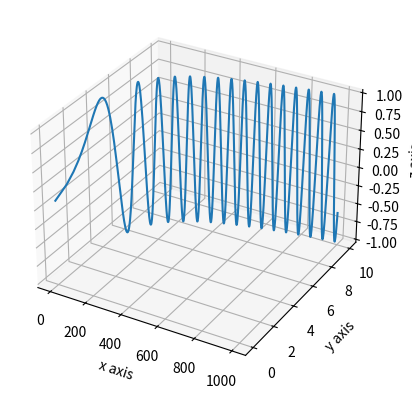

Recreate this plot in Python.
from mpl_toolkits.mplot3d import axes3d
import matplotlib.pyplot as plt
import math

fig = plt.figure()
ax1 = fig.add_subplot(111, projection='3d')

x = list(range(1, 1000))
y = [math.log(i, 2) for i in x]
z = [math.sin(i / 10) for i in x]

ax1.plot(x, y, z)

ax1.set_xlabel('x axis')
ax1.set_ylabel('y axis')
ax1.set_zlabel('z axis')

plt.show()